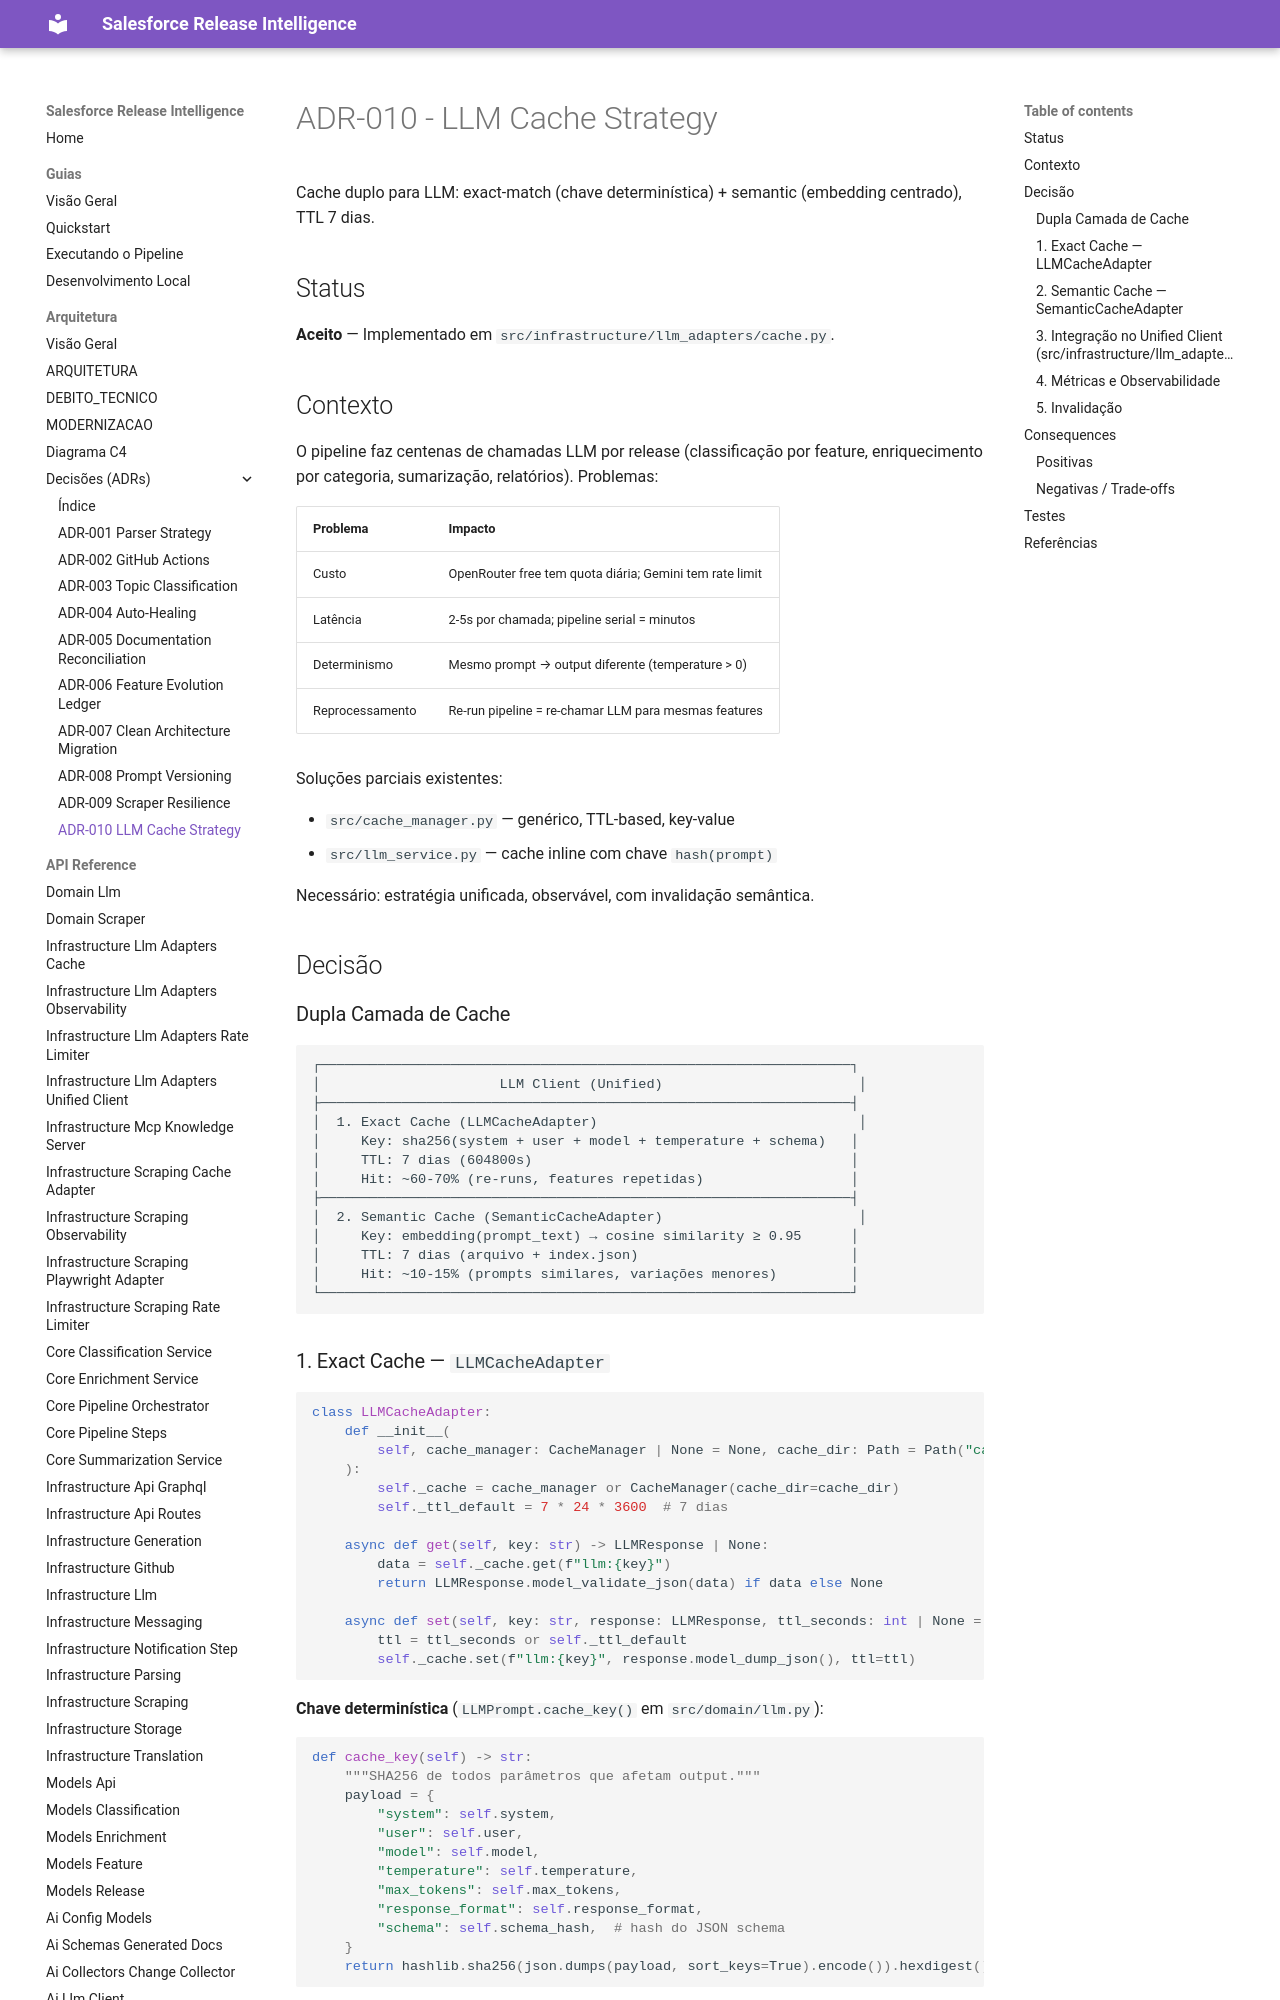

repository: Fatal1tyBarucco/Salesforce-WebDev · page: 0.2.1/architecture/decisions/adr-010-llm-cache-strategy/index.html · generator: mkdocs

# ADR-010 - LLM Cache Strategy

Cache duplo para LLM: exact-match (chave determinística) + semantic (embedding centrado), TTL 7 dias.

> **Atualização (ADR-011):** o embedding placeholder do semantic cache migrou de MD5 para SHA-256, o TTL passou a ser centralizado em `src/config.py` (`CACHE_LLM_TTL_SECONDS`) e o index semântico ganhou escrita atômica + leitura tolerante. A estratégia dual-cache permanece como descrita abaixo.

## Status

**Aceito** — Implementado em `src/infrastructure/llm_adapters/cache.py`.

## Contexto

O pipeline faz centenas de chamadas LLM por release (classificação por feature, enriquecimento por categoria, sumarização, relatórios). Problemas:

| Problema | Impacto |
|----------|---------|
| Custo | OpenRouter free tem quota diária; Gemini tem rate limit |
| Latência | 2-5s por chamada; pipeline serial = minutos |
| Determinismo | Mesmo prompt → output diferente (temperature > 0) |
| Reprocessamento | Re-run pipeline = re-chamar LLM para mesmas features |

Soluções parciais existentes:

- `src/cache_manager.py` — genérico, TTL-based, key-value
- `src/llm_service.py` — cache inline com chave `hash(prompt)`

Necessário: estratégia unificada, observável, com invalidação semântica.

## Decisão

### Dupla Camada de Cache

```text
┌─────────────────────────────────────────────────────────────────┐
│                      LLM Client (Unified)                        │
├─────────────────────────────────────────────────────────────────┤
│  1. Exact Cache (LLMCacheAdapter)                                │
│     Key: sha256(system + user + model + temperature + schema)   │
│     TTL: 7 dias (604800s)                                       │
│     Hit: ~60-70% (re-runs, features repetidas)                  │
├─────────────────────────────────────────────────────────────────┤
│  2. Semantic Cache (SemanticCacheAdapter)                        │
│     Key: embedding(prompt_text) → cosine similarity ≥ 0.95      │
│     TTL: 7 dias (arquivo + index.json)                          │
│     Hit: ~10-15% (prompts similares, variações menores)         │
└─────────────────────────────────────────────────────────────────┘
```
